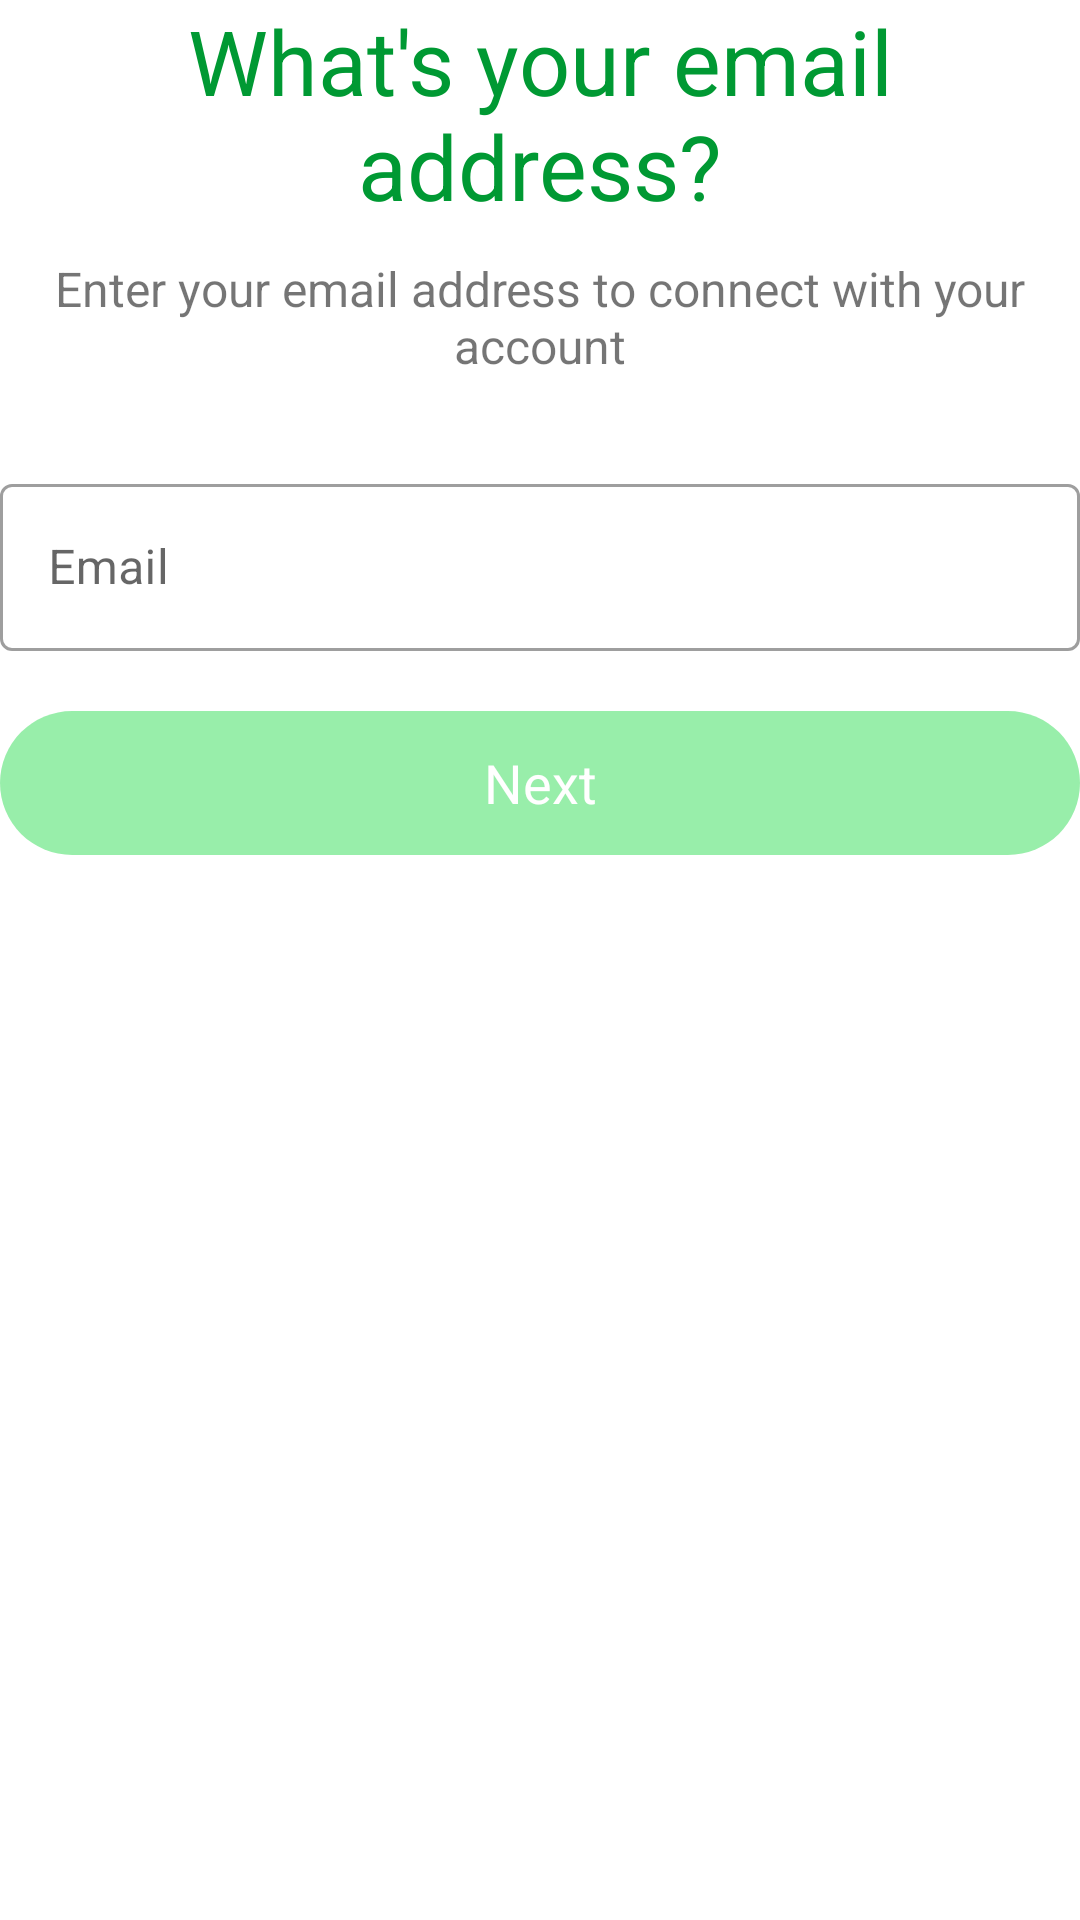

Reconstruct the res/layout file that produces this screen, plus the resources it refers to.
<!-- AndroidManifest.xml: application theme Theme.MyApp -->
<!-- res/layout/email_fragment.xml -->
<?xml version="1.0" encoding="utf-8"?>
<androidx.appcompat.widget.LinearLayoutCompat
    android:orientation="vertical"
    xmlns:android="http://schemas.android.com/apk/res/android"
    android:layout_width="match_parent"
    android:layout_height="wrap_content"
    android:layout_marginTop="80dp">

    <androidx.appcompat.widget.AppCompatTextView
        android:layout_width="match_parent"
        android:layout_height="wrap_content"
        android:text="@string/what_s_your_email_address"
        android:textSize="30sp"
        android:layout_marginBottom="10dp"
        android:textColor="@color/GreenHealth"
        android:gravity="center_horizontal" />

    <androidx.appcompat.widget.AppCompatTextView
        android:layout_width="match_parent"
        android:layout_height="wrap_content"
        android:text="@string/enter_your_email_address_to_connect_with_your_account"
        android:textSize="16sp"
        android:gravity="center_horizontal"
        android:layout_marginBottom="30dp" />

    <com.google.android.material.textfield.TextInputLayout
        android:id="@+id/signup_layout_email"
        android:layout_width="match_parent"
        android:layout_height="wrap_content"
        android:layout_centerHorizontal="true"
        android:layout_marginBottom="20dp"
        style="@style/Widget.MaterialComponents.TextInputLayout.OutlinedBox">

        <androidx.appcompat.widget.AppCompatEditText
            android:id="@+id/signup_input_email"
            android:layout_width="match_parent"
            android:layout_height="wrap_content"
            android:ems="10"
            android:hint="@string/sign_up_email"
            android:inputType="textEmailAddress"
            android:maxLines="1"
            android:lines="1"
            android:textColor="@android:color/black"/>
    </com.google.android.material.textfield.TextInputLayout>

    <androidx.appcompat.widget.AppCompatButton
        android:id="@+id/btn_next_email"
        android:layout_width="match_parent"
        android:layout_height="wrap_content"
        android:background="@drawable/btn_rounded"
        android:text="@string/next"
        android:textColor="@android:color/white"
        android:textSize="18sp"
        android:textStyle="normal"
        android:layout_gravity="top"
        android:textAllCaps="false"
        android:alpha="0.4"
        android:enabled="false" />
</androidx.appcompat.widget.LinearLayoutCompat>
<!-- resources referenced by this layout -->
<resources>
  <color name="GreenHealth">#009933</color>
  <!-- drawable btn_rounded (drawable) -->
  <?xml version="1.0" encoding="utf-8"?>
  <shape xmlns:android="http://schemas.android.com/apk/res/android" android:shape="rectangle">
  <solid android:color="@color/colorGreen"/>
  <corners android:radius="100dp"/>
  </shape>
  <string name="enter_your_email_address_to_connect_with_your_account">Enter your email address to connect with your account</string>
  <string name="next">Next</string>
  <string name="sign_up_email">Email</string>
  <string name="what_s_your_email_address">What\'s your email address?</string>
  <style name="Theme.MyApp" parent="Theme.MaterialComponents.Light.NoActionBar.Bridge">
          <item name="colorPrimary">@color/colorGreenDark</item>
          <item name="colorPrimaryDark">@android:color/black</item>
          <item name="android:textColorPrimary">@android:color/black</item>
          <item name="android:windowBackground">@color/White</item>
          <item name="colorAccent">@color/GreenHealth</item>
          <item name="fontFamily">@font/nunito</item>
          <item name="android:toolbarStyle">@font/pattaya</item>
      </style>
  <color name="colorGreen">#00D52E</color>
  <color name="colorGreenDark">#00A523</color>
  <color name="White">#FFFFFF</color>
</resources>
